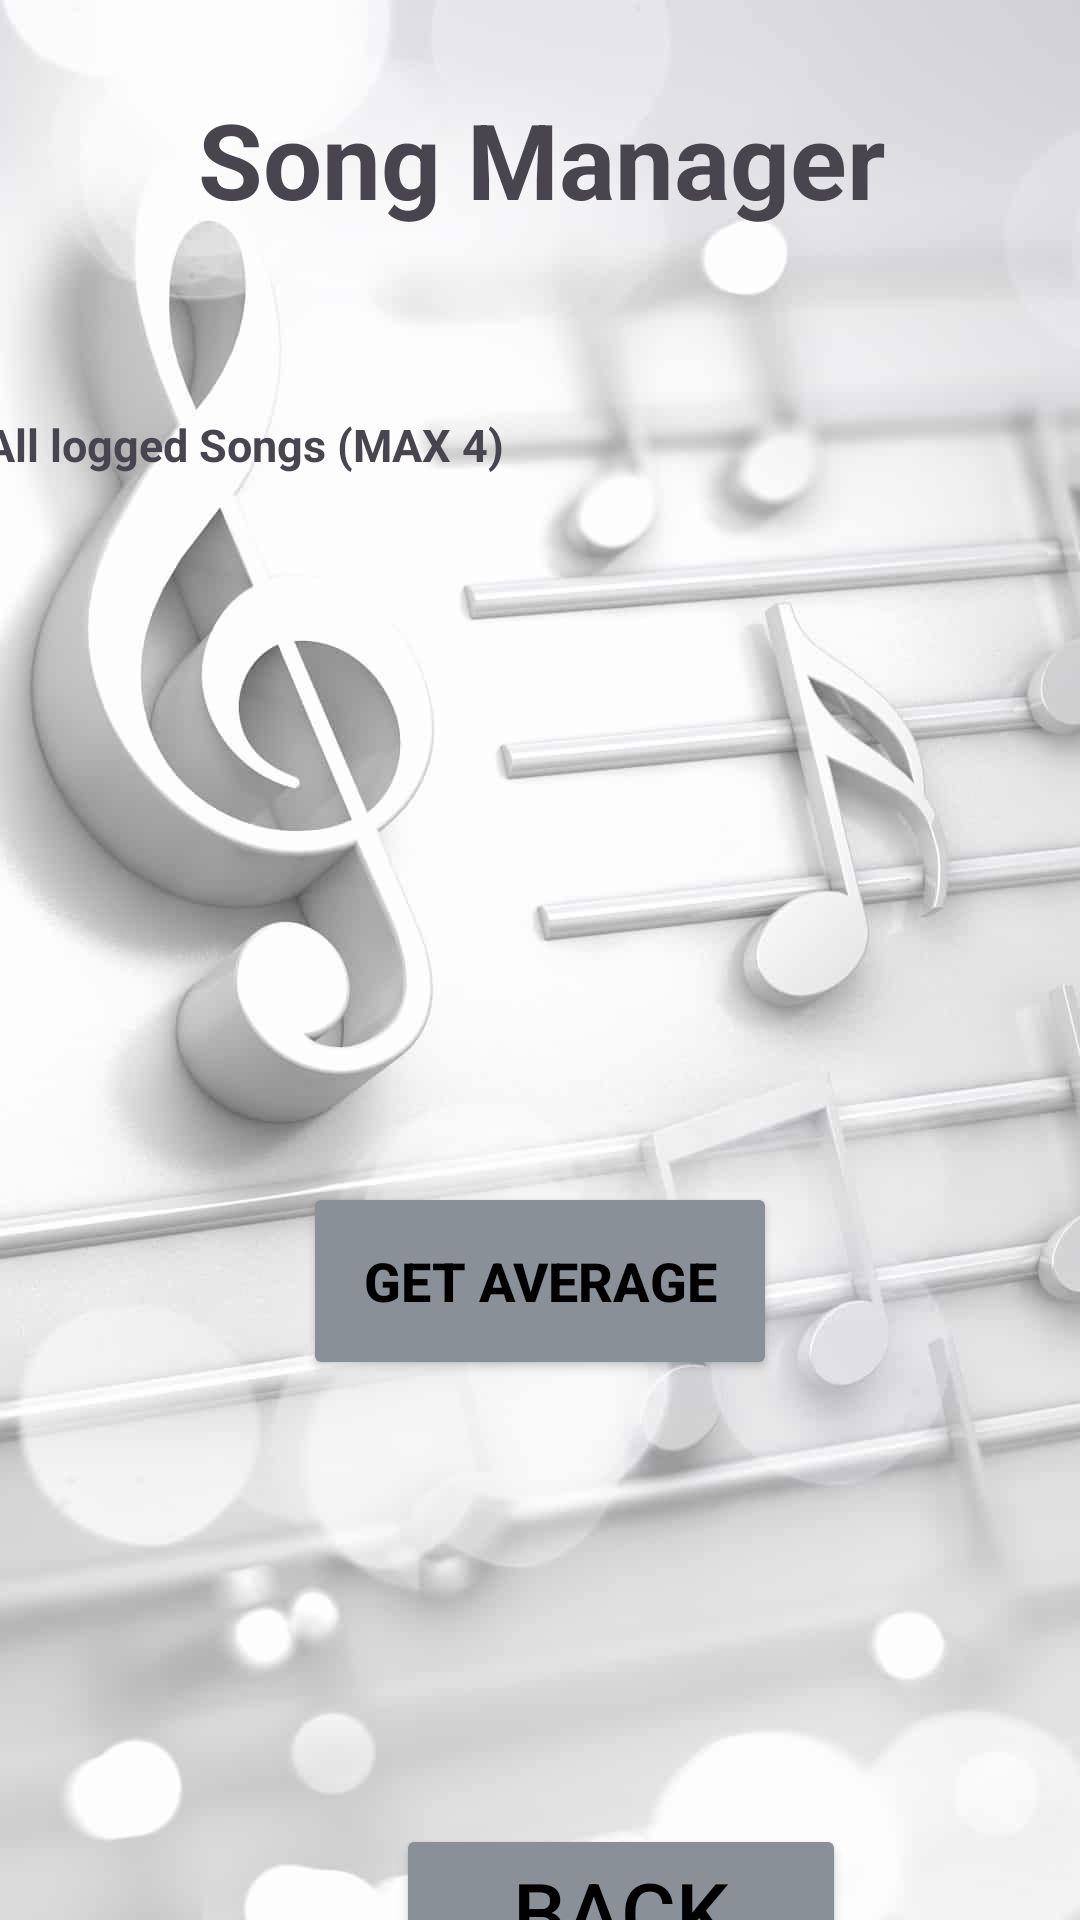

Here is an Android app screen rendered from its layout file. Give the layout XML and the strings, colors and styles it references.
<!-- AndroidManifest.xml: application theme Theme.SongManager -->
<!-- res/layout/activity_review_playlist.xml -->
<?xml version="1.0" encoding="utf-8"?>
<androidx.constraintlayout.widget.ConstraintLayout xmlns:android="http://schemas.android.com/apk/res/android"
    xmlns:app="http://schemas.android.com/apk/res-auto"
    xmlns:tools="http://schemas.android.com/tools"
    android:id="@+id/main"
    android:layout_width="match_parent"
    android:background="@drawable/background"
    android:layout_height="match_parent"
    tools:context=".Review_playlist">

    <TextView
        android:id="@+id/textView"
        android:layout_width="413dp"
        android:layout_height="106dp"
        android:gravity="center"
        android:text="Song Manager"
        android:textSize="35sp"
        android:textStyle="bold"
        app:layout_constraintEnd_toEndOf="parent"
        app:layout_constraintStart_toStartOf="parent"
        app:layout_constraintTop_toTopOf="parent" />

    <TextView
        android:id="@+id/textView3"
        android:layout_width="200dp"
        android:layout_height="20dp"
        android:layout_marginStart="16dp"
        android:layout_marginTop="32dp"
        android:layout_marginEnd="337dp"
        android:text="All logged Songs (MAX 4)"
        android:textSize="15sp"
        android:textStyle="bold"
        app:layout_constraintEnd_toEndOf="parent"
        app:layout_constraintHorizontal_bias="0.112"
        app:layout_constraintStart_toStartOf="parent"
        app:layout_constraintTop_toBottomOf="@+id/textView" />

    <TextView
        android:id="@+id/tvAllLogsList"
        android:layout_width="0dp"
        android:layout_height="wrap_content"
        android:layout_marginStart="16dp"
        android:layout_marginTop="8dp"
        android:textSize="20sp"
        android:textStyle="bold"
        app:layout_constraintStart_toStartOf="parent"
        app:layout_constraintTop_toBottomOf="@+id/textView3"
        tools:text="Log 1...\nLog 2...\nLog 3.."/>

    <Button
        android:id="@+id/avgBtn"
        android:layout_width="158dp"
        android:layout_height="66dp"
        android:layout_marginTop="288dp"
        android:text="Get Average"
        android:textSize="18sp"
        android:textStyle="bold"
        android:textColor="@color/black"
        android:backgroundTint="@color/grey"
        app:layout_constraintEnd_toEndOf="parent"
        app:layout_constraintStart_toStartOf="parent"
        app:layout_constraintTop_toBottomOf="@+id/textView" />

    <Button
        android:id="@+id/backBtn"
        android:layout_width="150dp"
        android:layout_height="58dp"
        android:layout_marginStart="132dp"
        android:layout_marginTop="148dp"
        android:text="Back"
        android:textSize="28sp"
        android:textColor="@color/black"
        android:backgroundTint="@color/grey"
        app:layout_constraintStart_toStartOf="parent"
        app:layout_constraintTop_toBottomOf="@+id/avgBtn" />

    <TextView
        android:id="@+id/highRatingTv"
        android:layout_width="wrap_content"
        android:layout_height="wrap_content"
        android:layout_marginStart="172dp"
        android:layout_marginTop="474dp"
        android:layout_marginEnd="239dp"
        app:layout_constraintEnd_toEndOf="parent"
        app:layout_constraintStart_toStartOf="parent"
        app:layout_constraintTop_toTopOf="parent" />

</androidx.constraintlayout.widget.ConstraintLayout>
<!-- resources referenced by this layout -->
<resources>
  <color name="black">#FF000000</color>
  <color name="grey">#899097</color>
  <!-- drawable background: jpg bitmap (drawable, 33447 bytes) -->
  <style name="Theme.SongManager" parent="Base.Theme.SongManager" />
  <style name="Base.Theme.SongManager" parent="Theme.Material3.DayNight.NoActionBar">
          
          
      </style>
</resources>
